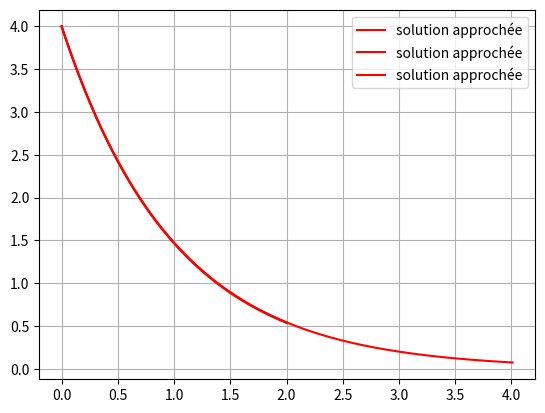
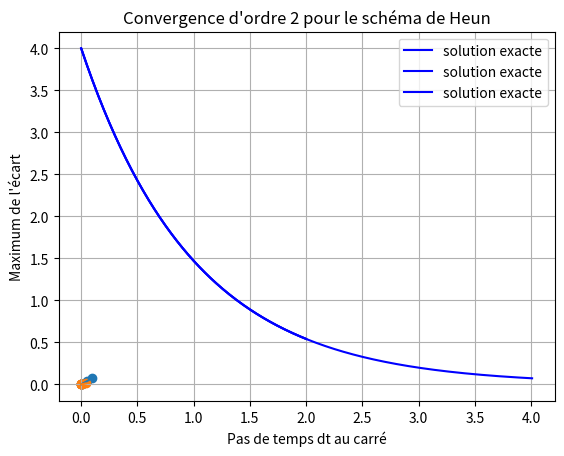

These charts were generated, in order, by the following Python code:
import numpy as np
import matplotlib.pyplot as plt

def solve_euler_explicit(f, x0, dt, tf, t0=0) :
    T = [0]
    X = [x0]
    while T[-1] <= tf :
        T = T + [ T[-1] + dt] 
        X = X + [ X[-1] + dt*f(X[-1]) ]
    return T, X 

import matplotlib.pyplot as plt
import numpy as np

def g (x) :
    return (-x)

def fonction_test(t):
    return 4*np.exp(-t)

temps  = solve_euler_explicit(g,4,0.01,2)[0]
sol = solve_euler_explicit(g,4,0.01,2)[1]

plt.figure(1)
plt.plot (temps,sol, label="solution approchée", color="r")
plt.grid()
plt.legend()
plt.show()


vrai_sol = np.vectorize(fonction_test)(temps)


plt.figure(2)
plt.plot (temps, vrai_sol, label ="solution exacte", color="b")
plt.grid()
plt.legend()
plt.show()

def convergence_1_euler(dt):
    X = solve_euler_explicit(g,4,dt,2)[1]
    T = solve_euler_explicit(g,4,dt,2)[0] 
    r = 0
    for k in range (1,len(X)):
        s = (abs(X[k]-fonction_test(T[k])))
        if  s > r :
            r = s 
    return r


pas = [0.0001, 0.001, 0.005, 0.01, 0.05, 0.1]

y1 = [convergence_1_euler(dt) for dt in pas]

plt.scatter(pas,y1)
plt.plot(pas,y1)
plt.xlabel('Pas de temps dt')
plt.ylabel("Maximum de l'écart")
plt.title("Convergence d'ordre 1 pour Euler explicite")
plt.show()

def solve_heun(f,x0,dt, xf, ):
    T = [0]
    X = [x0]
    while T[-1] <= 4 :
        T = T + [ T[-1] + dt] 
        X = X + [ X[-1] + 0.5*dt*(f(X[-1])+f(X[-1]+dt*f(X[-1]))) ]
    return T, X 

def g (x) :
    return (-x)

def fonction_test(t):
    return 4*np.exp(-t)

temps  = solve_heun(g,4,0.01,2)[0]
sol = solve_heun(g,4,0.01,2)[1]

plt.figure(1)
plt.plot (temps,sol, label="solution approchée", color="r")
plt.grid()
plt.legend()
plt.show()


vrai_sol = np.vectorize(fonction_test)(temps)


plt.figure(2)
plt.plot (temps, vrai_sol, label ="solution exacte", color="b")
plt.grid()
plt.legend()
plt.show()

test = np.array([0.001, 0.005, 0.01, 0.05, 0.1,0.2])
pas2 = test**2


def convergence_2_heun(dt):
    X = np.array(solve_heun(g,4,dt,2)[1])
    T = np.array(solve_heun(g,4,dt,2)[0]) 
    S = fonction_test(T)
    R = np.abs(X-S)
    return max(R)

y2 = [convergence_2_heun(dt) for dt in test]

plt.scatter(pas2,y2)
plt.plot(pas2,y2)
plt.xlabel('Pas de temps dt au carré')
plt.ylabel("Maximum de l'écart")
plt.title("Convergence d'ordre 2 pour le schéma de Heun")
plt.show()

from scipy import linalg

def solve_ivp_euler_explicit_variable_step(f, t0, x0, t_f, dtmin = 1e-16, dtmax = 0.01, atol = 1e-6):
    dt = dtmax/10; # initial integration step
    ts, xs = [t0], [x0]  # storage variables
    t = t0
    ti = 0  # internal time keeping track of time since latest storage point : must remain below dtmax
    x = x0
    while ts[-1] < t_f:
        while ti < dtmax:
            t_next, ti_next, x_next = t + dt, ti + dt, x + dt * f(x)
            x_back = x_next - dt * f(x_next)
            ratio_abs_error = atol / (linalg.norm(x_back-x)/2)
            dt = 0.9 * dt * np.sqrt(ratio_abs_error)
            if dt < dtmin:
                raise ValueError("Time step below minimum")
            elif dt > dtmax/2:
                dt = dtmax/2
            t, ti, x = t_next, ti_next, x_next
        dt2DT = dtmax - ti # time left to dtmax
        t_next, ti_next, x_next = t + dt2DT, 0, x + dt2DT * f(x)
        ts = np.vstack([ts,t_next])
        xs = np.vstack([xs,x_next])
        t, ti, x = t_next, ti_next, x_next
    return (ts, xs)

def g (x) :
    return (-x)

def fonction_test(t):
    return 4*np.exp(-t)

temps  = solve_ivp_euler_explicit_variable_step(g, 0, 4, 2, dtmin = 1e-16, dtmax = 0.01, atol = 1e-6)[0]
sol = solve_ivp_euler_explicit_variable_step(g, 0, 4, 2, dtmin = 1e-16, dtmax = 0.01, atol = 1e-6)[1]

plt.figure(1)
plt.plot (temps,sol, label="solution approchée", color="r")
plt.grid()
plt.legend()
plt.show()


vrai_sol = np.vectorize(fonction_test)(temps)


plt.figure(2)
plt.plot (temps, vrai_sol, label ="solution exacte", color="b")
plt.grid()
plt.legend()
plt.show()

def diff_convergence(dt):
    X = solve_euler_explicit(g,4,dt,2)[1]
    T = solve_euler_explicit(g,4,dt,2)[0] 
    r = 0
    for k in range (1,len(X)):
        s = (abs(X[k]-fonction_test(T[k])))
        if  s > r :
            r = s
    q=0
    Y=solve_ivp_euler_explicit_variable_step(g, 0, 4, 2, dtmin = 1e-16, dtmax = dt, atol = 1e-6)[0]
    Z=solve_ivp_euler_explicit_variable_step(g, 0, 4, 2, dtmin = 1e-16, dtmax = dt, atol = 1e-6)[1]
    for i in range (1,len(X)):
        j = (abs(Z[k]-fonction_test(Y[k])))
        if  j > q :
            q = j
    
    return [r,q[0]]

résultat = diff_convergence(0.001)

print(f'''erreur maximale pour dtmax=0,1
      --> pour le schéma à temps fixe {résultat[0]} 
      --> pour celui à pas de temps variable {résultat[1]}
      ''')